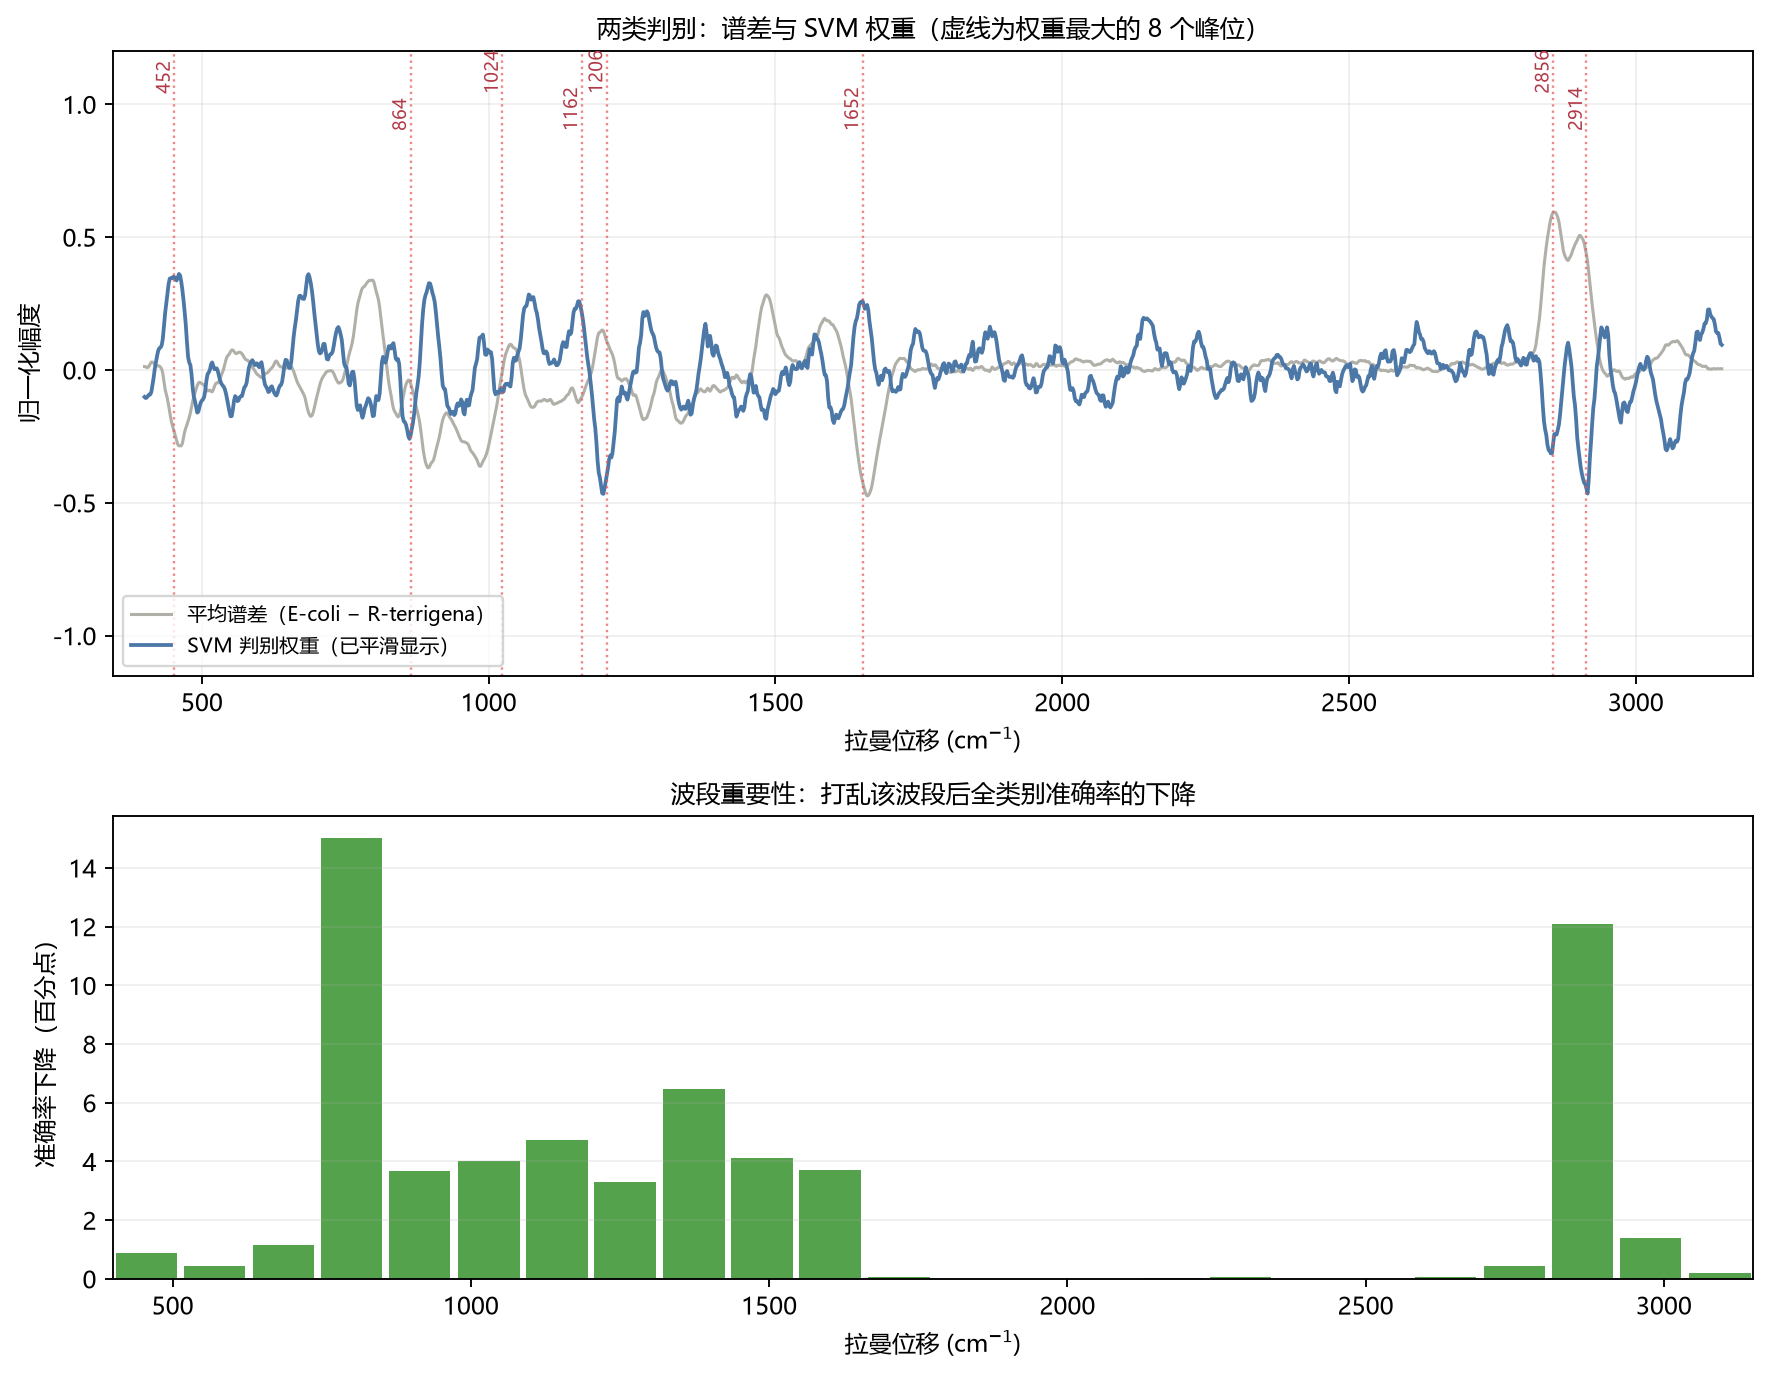

Data behind this chart, as committed beside it:
type, position_cm-1, value
discriminative_peak, 452.0, 0.4361
discriminative_peak, 864.0, -0.5039
discriminative_peak, 1024, -0.4404
discriminative_peak, 1162, 0.4089
discriminative_peak, 1206, -0.5641
discriminative_peak, 1652, 0.4681
discriminative_peak, 2856, -0.5771
discriminative_peak, 2914, -0.5164
band_importance, 800.0, 0.1501
band_importance, 2864, 0.1208
band_importance, 1374, 0.0646
band_importance, 1144, 0.0475
band_importance, 1488, 0.0413
band_importance, 1030, 0.0402
band_importance, 1602, 0.0370
band_importance, 914.0, 0.0368
band_importance, 1258, 0.0328
band_importance, 2978, 0.0139
